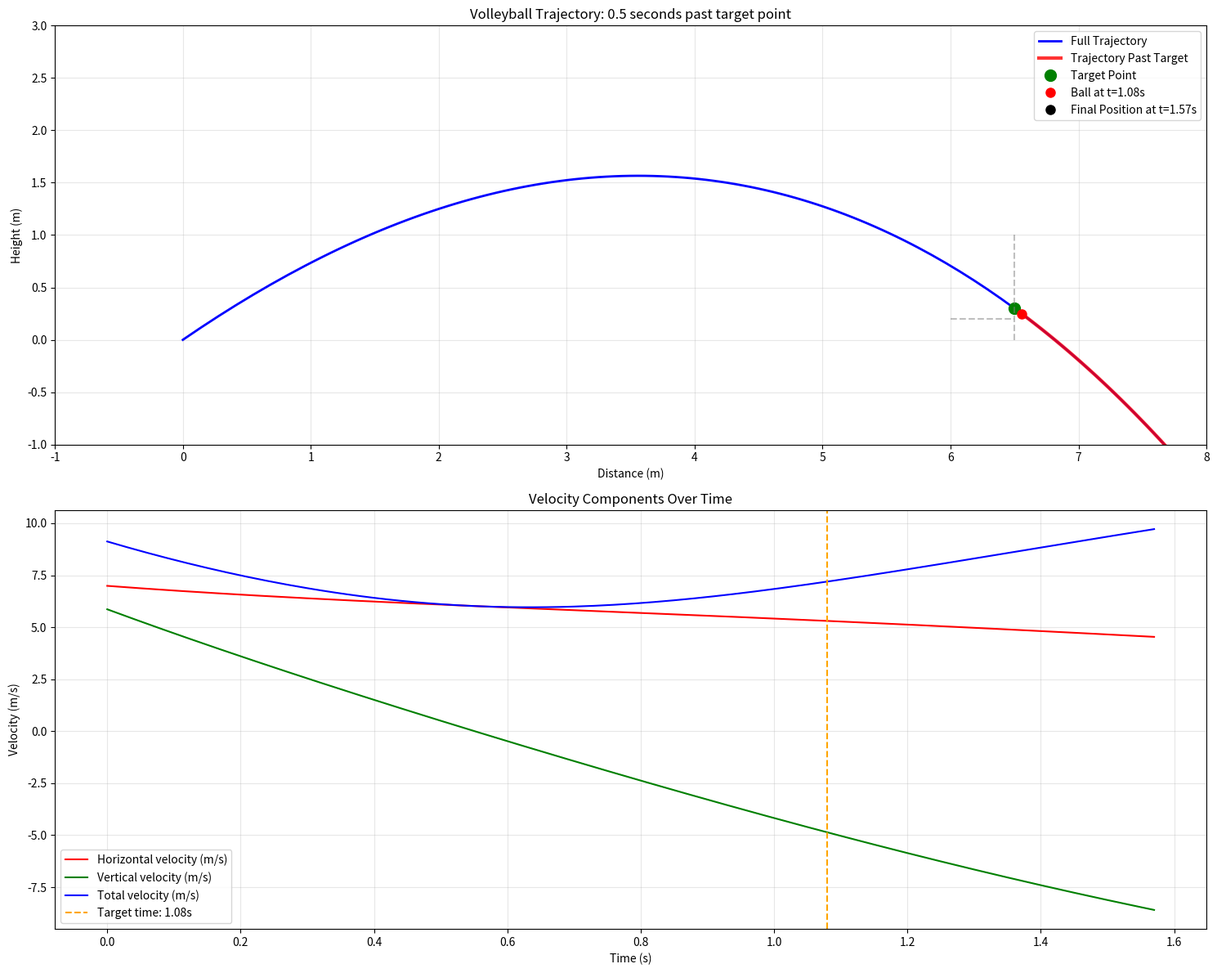

This figure's Python source:
import numpy as np
import matplotlib.pyplot as plt
from scipy.integrate import odeint
from scipy.optimize import minimize

def find_nearest(array, value):
    array = np.asarray(array)
    idx = (np.abs(array - value)).argmin()
    return idx

class ProjectileMotion:
    def __init__(self, 
                 mass=0.27,          # kg (volleyball mass)
                 diameter=0.21,       # m (volleyball diameter)
                 drag_coefficient=0.88, # dimensionless 0.48
                 air_density=1.225):  # kg/m³ (at sea level, 15°C)
        
        self.mass = mass
        self.diameter = diameter
        self.area = np.pi * (diameter/2)**2  # cross-sectional area
        self.drag_coefficient = drag_coefficient
        self.air_density = air_density
        self.gravity = 9.81  # m/s²
        
    def drag_force(self, velocity):
        """Calculate drag force using F = 1/2 * ρ * v² * Cd * A"""
        velocity_magnitude = np.linalg.norm(velocity)
        if velocity_magnitude == 0:
            return np.zeros_like(velocity)
        
        drag_magnitude = (0.5 * self.air_density * velocity_magnitude**2 * 
                         self.drag_coefficient * self.area)
        
        # Drag force acts in opposite direction of velocity
        return -drag_magnitude * velocity / velocity_magnitude
    
    def derivatives(self, state, t):
        """Calculate derivatives for position and velocity"""
        # state = [x, y, vx, vy]
        vx, vy = state[2], state[3]
        velocity = np.array([vx, vy])
        
        # Calculate drag force
        drag_force = self.drag_force(velocity)
        
        # Acceleration components (F = ma)
        ax = drag_force[0] / self.mass
        ay = drag_force[1] / self.mass - self.gravity
        
        return [vx, vy, ax, ay]
    
    def simulate(self, initial_velocity, angle_degrees, time_span, dt=0.01):
        """Simulate projectile motion"""
        angle = np.deg2rad(angle_degrees)
        initial_state = [0, 0,
                        initial_velocity * np.cos(angle),
                        initial_velocity * np.sin(angle)]
        t = np.arange(0, time_span, dt)
        solution = odeint(self.derivatives, initial_state, t)
        return t, solution
    
    def objective(self, params, x_target, y_target, time_span, dt=0.01):
        initial_velocity, angle_degrees = params
        angle = np.deg2rad(angle_degrees)
        x1, y1 = x_target, y_target
        initial_state = [0, 0,
                        initial_velocity * np.cos(angle),
                        initial_velocity * np.sin(angle)]
        t = np.arange(0, time_span, dt)
        solution = odeint(self.derivatives, initial_state, t)
        xT, yT = solution[-1][0], solution[-1][1]
        return (xT - x1)**2 + (yT - y1)**2

    def find_objective(self, v0_guess, x_target, y_target, t):
        result = minimize(self.objective,
                        v0_guess,
                        args=(x_target, y_target, t),
                        method='SLSQP')
        return result

    def plot_extended_trajectory(self, t, solution, target, target_time):
        """Plot the trajectory with target point and extended path highlighted"""
        fig, (ax1, ax2) = plt.subplots(2, 1, figsize=(15, 12))
        
        # Find the index closest to target time
        target_idx = find_nearest(t, target_time)
        
        # Plot full trajectory
        ax1.plot(solution[:, 0], solution[:, 1], 'b-', label='Full Trajectory', linewidth=2)
        
        # Highlight trajectory past target point
        ax1.plot(solution[target_idx:, 0], solution[target_idx:, 1], 'r-', 
                label='Trajectory Past Target', linewidth=3, alpha=0.8)
        
        # Mark target point
        ax1.plot(target[0], target[1], 'go', markersize=10, label='Target Point')
        
        # Mark where ball is at target time
        ax1.plot(solution[target_idx, 0], solution[target_idx, 1], 'ro', 
                markersize=8, label=f'Ball at t={target_time:.2f}s')
        
        # Mark final position
        ax1.plot(solution[-1, 0], solution[-1, 1], 'ko', 
                markersize=8, label=f'Final Position at t={t[-1]:.2f}s')
        
        ax1.set_xlabel('Distance (m)')
        ax1.set_ylabel('Height (m)')
        ax1.set_title('Volleyball Trajectory: 0.5 seconds past target point')
        ax1.grid(True, alpha=0.3)
        ax1.legend()
        ax1.set_xlim([-1, 8])
        ax1.set_ylim([-1, 3])
        
        # Add court markings
        ax1.vlines([-2.5, 6.5], 0, 1, colors='gray', linestyles='--', alpha=0.5)
        ax1.hlines([0.2], 6, 6.5, colors='gray', linestyles='--', alpha=0.5)
        
        # Velocity plot
        ax2.plot(t, solution[:, 2], 'r-', label='Horizontal velocity (m/s)')
        ax2.plot(t, solution[:, 3], 'g-', label='Vertical velocity (m/s)')
        ax2.plot(t, np.sqrt(solution[:, 2]**2 + solution[:, 3]**2), 'b-', 
                label='Total velocity (m/s)')
        
        # Mark target time on velocity plot
        ax2.axvline(x=target_time, color='orange', linestyle='--', 
                   label=f'Target time: {target_time:.2f}s')
        
        ax2.set_xlabel('Time (s)')
        ax2.set_ylabel('Velocity (m/s)')
        ax2.set_title('Velocity Components Over Time')
        ax2.grid(True, alpha=0.3)
        ax2.legend()
        
        plt.tight_layout()
        return fig

# Calculate extended trajectory
if __name__ == "__main__":
    # Create projectile instance
    proj = ProjectileMotion(drag_coefficient=0.48)
    
    # Parameters
    target = [6.5, 0.3]  # Target point
    target_time = 1.08   # Time to reach target
    extended_time = 1.58 # Total simulation time (0.5s past target)
    
    print("Calculating trajectory for 0.5 seconds past target point...")
    print(f"Target point: {target} meters")
    print(f"Target time: {target_time} seconds")
    print(f"Extended time: {extended_time} seconds")
    print(f"Extension: {extended_time - target_time} seconds past target")
    
    # Find optimal launch parameters to hit target
    result = proj.find_objective([10, 40], target[0], target[1], target_time)
    initial_velocity, angle = result.x[0], result.x[1]
    
    print(f"\nOptimal launch parameters:")
    print(f"Initial velocity: {initial_velocity:.2f} m/s")
    print(f"Launch angle: {angle:.2f} degrees")
    
    # Run extended simulation
    t, solution = proj.simulate(initial_velocity, angle, extended_time)
    
    # Find positions at key times
    target_idx = find_nearest(t, target_time)
    final_idx = len(t) - 1
    
    print(f"\nTrajectory analysis:")
    print(f"Position at target time ({target_time:.2f}s): ({solution[target_idx, 0]:.2f}, {solution[target_idx, 1]:.2f}) m")
    print(f"Position at final time ({t[final_idx]:.2f}s): ({solution[final_idx, 0]:.2f}, {solution[final_idx, 1]:.2f}) m")
    print(f"Distance traveled past target: {solution[final_idx, 0] - solution[target_idx, 0]:.2f} m")
    print(f"Height change past target: {solution[final_idx, 1] - solution[target_idx, 1]:.2f} m")
    
    # Calculate velocities
    target_velocity = np.sqrt(solution[target_idx, 2]**2 + solution[target_idx, 3]**2)
    final_velocity = np.sqrt(solution[final_idx, 2]**2 + solution[final_idx, 3]**2)
    
    print(f"\nVelocity analysis:")
    print(f"Velocity at target time: {target_velocity:.2f} m/s")
    print(f"Velocity at final time: {final_velocity:.2f} m/s")
    print(f"Velocity change: {final_velocity - target_velocity:.2f} m/s")
    
    # Create visualization
    fig = proj.plot_extended_trajectory(t, solution, target, target_time)
    plt.show()
    
    print(f"\nTrajectory calculation complete!")
    print(f"The ball continues for {extended_time - target_time:.2f} seconds past the target point.")
